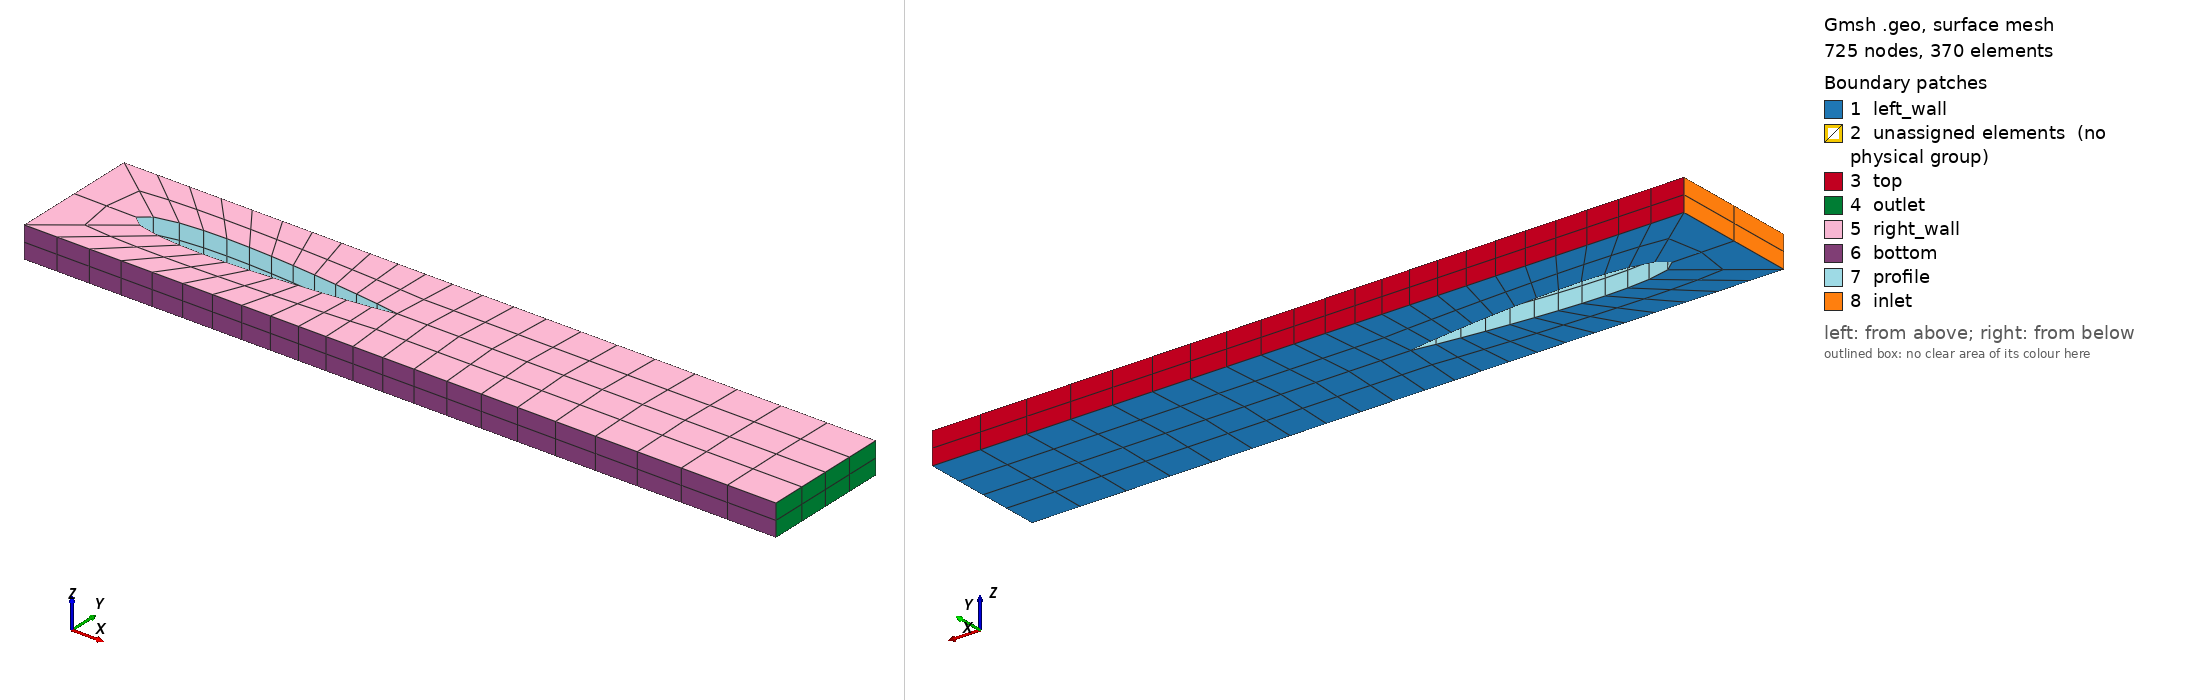

Gmsh geometry script, surface-meshed: 725 nodes, 370 surface elements. Boundary patches (legend numbers): 1 left_wall, 2 unassigned elements (no physical group), 3 top, 4 outlet, 5 right_wall, 6 bottom, 7 profile, 8 inlet. Left view from above one corner, right view from below the opposite corner. Legend entries are the model's physical surfaces; 'unassigned elements' are surfaces in no physical group. The drawing asked Gmsh for element sizes between 1% and 20% of the model's largest extent; the script's own settings can give other sizes.

=== naca0012.geo (drawn) ===
//+
density = DefineNumber[ 3, Name "Parameters/density" ];
//+
thickness = DefineNumber[ 0.1, Name "Parameters/thickness" ];
//+
nEz = DefineNumber[ 2, Name "Parameters/nEz" ];


lc2=0.01;


// NACA 0012
Point(101)={+1.0000000000000000e+000,+0.0000000000000000e+000,+0.0000000000000000e+000,lc2};
Point(102)={+9.9199000000000004e-001,-1.3209999999999999e-003,+0.0000000000000000e+000,lc2};
Point(103)={+9.8340000000000005e-001,-2.7246000000000002e-003,+0.0000000000000000e+000,lc2};
Point(104)={+9.7423999999999999e-001,-4.2063999999999999e-003,+0.0000000000000000e+000,lc2};
Point(105)={+9.6453999999999995e-001,-5.7619000000000004e-003,+0.0000000000000000e+000,lc2};
Point(106)={+9.5430999999999999e-001,-7.3866000000000001e-003,+0.0000000000000000e+000,lc2};
Point(107)={+9.4355999999999995e-001,-8.9133000000000007e-003,+0.0000000000000000e+000,lc2};
Point(108)={+9.3230000000000002e-001,-1.0378999999999999e-002,+0.0000000000000000e+000,lc2};
Point(109)={+9.2056000000000004e-001,-1.1886000000000001e-002,+0.0000000000000000e+000,lc2};
Point(110)={+9.0834999999999999e-001,-1.3433000000000000e-002,+0.0000000000000000e+000,lc2};
Point(111)={+8.9568999999999999e-001,-1.5013000000000000e-002,+0.0000000000000000e+000,lc2};
Point(112)={+8.8258999999999999e-001,-1.6622999999999999e-002,+0.0000000000000000e+000,lc2};
Point(113)={+8.6907999999999996e-001,-1.8258000000000000e-002,+0.0000000000000000e+000,lc2};
Point(114)={+8.5518000000000005e-001,-1.9914999999999999e-002,+0.0000000000000000e+000,lc2};
Point(115)={+8.4091000000000005e-001,-2.1588000000000000e-002,+0.0000000000000000e+000,lc2};
Point(116)={+8.2628000000000001e-001,-2.3274000000000000e-002,+0.0000000000000000e+000,lc2};
Point(117)={+8.1132000000000004e-001,-2.4969000000000002e-002,+0.0000000000000000e+000,lc2};
Point(118)={+7.9605000000000004e-001,-2.6668000000000001e-002,+0.0000000000000000e+000,lc2};
Point(119)={+7.8047999999999995e-001,-2.8368000000000001e-002,+0.0000000000000000e+000,lc2};
Point(120)={+7.6465000000000005e-001,-3.0062999999999999e-002,+0.0000000000000000e+000,lc2};
Point(121)={+7.4858000000000002e-001,-3.1751000000000001e-002,+0.0000000000000000e+000,lc2};
Point(122)={+7.3228000000000004e-001,-3.3426999999999998e-002,+0.0000000000000000e+000,lc2};
Point(123)={+7.1577999999999997e-001,-3.5085999999999999e-002,+0.0000000000000000e+000,lc2};
Point(124)={+6.9910000000000005e-001,-3.6726000000000002e-002,+0.0000000000000000e+000,lc2};
Point(125)={+6.8227000000000004e-001,-3.8342000000000001e-002,+0.0000000000000000e+000,lc2};
Point(126)={+6.6530000000000000e-001,-3.9928999999999999e-002,+0.0000000000000000e+000,lc2};
Point(127)={+6.4822000000000002e-001,-4.1485000000000001e-002,+0.0000000000000000e+000,lc2};
Point(128)={+6.3105999999999995e-001,-4.3004000000000001e-002,+0.0000000000000000e+000,lc2};
Point(129)={+6.1382000000000003e-001,-4.4482000000000001e-002,+0.0000000000000000e+000,lc2};
Point(130)={+5.9655000000000002e-001,-4.5915999999999998e-002,+0.0000000000000000e+000,lc2};
Point(131)={+5.7925000000000004e-001,-4.7301999999999997e-002,+0.0000000000000000e+000,lc2};
Point(132)={+5.6194999999999995e-001,-4.8634999999999998e-002,+0.0000000000000000e+000,lc2};
Point(133)={+5.4468000000000005e-001,-4.9911999999999998e-002,+0.0000000000000000e+000,lc2};
Point(134)={+5.2744000000000002e-001,-5.1128000000000000e-002,+0.0000000000000000e+000,lc2};
Point(135)={+5.1027000000000000e-001,-5.2280000000000000e-002,+0.0000000000000000e+000,lc2};
Point(136)={+4.9319000000000002e-001,-5.3365000000000003e-002,+0.0000000000000000e+000,lc2};
Point(137)={+4.7621000000000002e-001,-5.4378000000000003e-002,+0.0000000000000000e+000,lc2};
Point(138)={+4.5934999999999998e-001,-5.5316999999999998e-002,+0.0000000000000000e+000,lc2};
Point(139)={+4.4263999999999998e-001,-5.6177999999999999e-002,+0.0000000000000000e+000,lc2};
Point(140)={+4.2609000000000002e-001,-5.6958000000000002e-002,+0.0000000000000000e+000,lc2};
Point(141)={+4.0971999999999997e-001,-5.7653999999999997e-002,+0.0000000000000000e+000,lc2};
Point(142)={+3.9354000000000000e-001,-5.8264000000000003e-002,+0.0000000000000000e+000,lc2};
Point(143)={+3.7758000000000003e-001,-5.8785999999999998e-002,+0.0000000000000000e+000,lc2};
Point(144)={+3.6185000000000000e-001,-5.9218000000000000e-002,+0.0000000000000000e+000,lc2};
Point(145)={+3.4637000000000001e-001,-5.9558000000000000e-002,+0.0000000000000000e+000,lc2};
Point(146)={+3.3115000000000000e-001,-5.9804999999999997e-002,+0.0000000000000000e+000,lc2};
Point(147)={+3.1619999999999998e-001,-5.9957999999999997e-002,+0.0000000000000000e+000,lc2};
Point(148)={+3.0153000000000002e-001,-6.0017000000000001e-002,+0.0000000000000000e+000,lc2};
Point(149)={+2.8717999999999999e-001,-5.9979999999999999e-002,+0.0000000000000000e+000,lc2};
Point(150)={+2.7312999999999998e-001,-5.9850000000000000e-002,+0.0000000000000000e+000,lc2};
Point(151)={+2.5940000000000002e-001,-5.9624999999999997e-002,+0.0000000000000000e+000,lc2};
Point(152)={+2.4601000000000001e-001,-5.9306999999999999e-002,+0.0000000000000000e+000,lc2};
Point(153)={+2.3296000000000000e-001,-5.8896999999999998e-002,+0.0000000000000000e+000,lc2};
Point(154)={+2.2026000000000001e-001,-5.8397999999999999e-002,+0.0000000000000000e+000,lc2};
Point(155)={+2.0791999999999999e-001,-5.7810000000000000e-002,+0.0000000000000000e+000,lc2};
Point(156)={+1.9595000000000001e-001,-5.7135999999999999e-002,+0.0000000000000000e+000,lc2};
Point(157)={+1.8435000000000001e-001,-5.6377999999999998e-002,+0.0000000000000000e+000,lc2};
Point(158)={+1.7313000000000001e-001,-5.5539999999999999e-002,+0.0000000000000000e+000,lc2};
Point(159)={+1.6228999999999999e-001,-5.4625000000000000e-002,+0.0000000000000000e+000,lc2};
Point(160)={+1.5182999999999999e-001,-5.3636000000000003e-002,+0.0000000000000000e+000,lc2};
Point(161)={+1.4176000000000000e-001,-5.2575999999999998e-002,+0.0000000000000000e+000,lc2};
Point(162)={+1.3208000000000000e-001,-5.1450000000000003e-002,+0.0000000000000000e+000,lc2};
Point(163)={+1.2279000000000000e-001,-5.0261000000000000e-002,+0.0000000000000000e+000,lc2};
Point(164)={+1.1389000000000001e-001,-4.9013000000000001e-002,+0.0000000000000000e+000,lc2};
Point(165)={+1.0538000000000000e-001,-4.7711000000000003e-002,+0.0000000000000000e+000,lc2};
Point(166)={+9.7255999999999995e-002,-4.6358000000000003e-002,+0.0000000000000000e+000,lc2};
Point(167)={+8.9519000000000001e-002,-4.4958999999999999e-002,+0.0000000000000000e+000,lc2};
Point(168)={+8.2165000000000002e-002,-4.3519000000000002e-002,+0.0000000000000000e+000,lc2};
Point(169)={+7.5189000000000006e-002,-4.2041000000000002e-002,+0.0000000000000000e+000,lc2};
Point(170)={+6.8587999999999996e-002,-4.0529999999999997e-002,+0.0000000000000000e+000,lc2};
Point(171)={+6.2356000000000002e-002,-3.8989999999999997e-002,+0.0000000000000000e+000,lc2};
Point(172)={+5.6487000000000002e-002,-3.7425000000000000e-002,+0.0000000000000000e+000,lc2};
Point(173)={+5.0973999999999998e-002,-3.5839999999999997e-002,+0.0000000000000000e+000,lc2};
Point(174)={+4.5809999999999997e-002,-3.4237999999999998e-002,+0.0000000000000000e+000,lc2};
Point(175)={+4.0987999999999997e-002,-3.2624000000000000e-002,+0.0000000000000000e+000,lc2};
Point(176)={+3.6498999999999997e-002,-3.1001000000000001e-002,+0.0000000000000000e+000,lc2};
Point(177)={+3.2333000000000001e-002,-2.9373000000000000e-002,+0.0000000000000000e+000,lc2};
Point(178)={+2.8482000000000000e-002,-2.7744000000000001e-002,+0.0000000000000000e+000,lc2};
Point(179)={+2.4936000000000000e-002,-2.6116000000000000e-002,+0.0000000000000000e+000,lc2};
Point(180)={+2.1683000000000001e-002,-2.4494999999999999e-002,+0.0000000000000000e+000,lc2};
Point(181)={+1.8714000000000001e-002,-2.2882000000000000e-002,+0.0000000000000000e+000,lc2};
Point(182)={+1.6017000000000000e-002,-2.1281000000000001e-002,+0.0000000000000000e+000,lc2};
Point(183)={+1.3580000000000000e-002,-1.9694000000000000e-002,+0.0000000000000000e+000,lc2};
Point(184)={+1.1391999999999999e-002,-1.8124999999999999e-002,+0.0000000000000000e+000,lc2};
Point(185)={+9.4412000000000003e-003,-1.6577000000000001e-002,+0.0000000000000000e+000,lc2};
Point(186)={+7.7146000000000003e-003,-1.5051000000000000e-002,+0.0000000000000000e+000,lc2};
Point(187)={+6.1999999999999998e-003,-1.3550000000000000e-002,+0.0000000000000000e+000,lc2};
Point(188)={+4.8849999999999996e-003,-1.2076000000000000e-002,+0.0000000000000000e+000,lc2};
Point(189)={+3.7567999999999998e-003,-1.0632000000000001e-002,+0.0000000000000000e+000,lc2};
Point(190)={+2.8031000000000002e-003,-9.2178999999999994e-003,+0.0000000000000000e+000,lc2};
Point(191)={+2.0111000000000000e-003,-7.8358999999999998e-003,+0.0000000000000000e+000,lc2};
Point(192)={+1.3686000000000000e-003,-6.4863999999999998e-003,+0.0000000000000000e+000,lc2};
Point(193)={+8.6341000000000000e-004,-5.1690000000000000e-003,+0.0000000000000000e+000,lc2};
Point(194)={+4.8376000000000002e-004,-3.8815000000000000e-003,+0.0000000000000000e+000,lc2};
Point(195)={+2.1870000000000000e-004,-2.6178999999999998e-003,+0.0000000000000000e+000,lc2};
Point(196)={+5.8739999999999997e-005,-1.3609000000000000e-003,+0.0000000000000000e+000,lc2};
Point(197)={+0.0000000000000000e+000,+0.0000000000000000e+000,+0.0000000000000000e+000,lc2};
Point(198)={+5.8739999999999997e-005,+1.3609000000000000e-003,+0.0000000000000000e+000,lc2};
Point(199)={+2.1870000000000000e-004,+2.6178999999999998e-003,+0.0000000000000000e+000,lc2};
Point(200)={+4.8376000000000002e-004,+3.8815000000000000e-003,+0.0000000000000000e+000,lc2};
Point(201)={+8.6341000000000000e-004,+5.1690000000000000e-003,+0.0000000000000000e+000,lc2};
Point(202)={+1.3686000000000000e-003,+6.4863999999999998e-003,+0.0000000000000000e+000,lc2};
Point(203)={+2.0111000000000000e-003,+7.8358999999999998e-003,+0.0000000000000000e+000,lc2};
Point(204)={+2.8031000000000002e-003,+9.2178999999999994e-003,+0.0000000000000000e+000,lc2};
Point(205)={+3.7567999999999998e-003,+1.0632000000000001e-002,+0.0000000000000000e+000,lc2};
Point(206)={+4.8849999999999996e-003,+1.2076000000000000e-002,+0.0000000000000000e+000,lc2};
Point(207)={+6.1999999999999998e-003,+1.3550000000000000e-002,+0.0000000000000000e+000,lc2};
Point(208)={+7.7146000000000003e-003,+1.5051000000000000e-002,+0.0000000000000000e+000,lc2};
Point(209)={+9.4412000000000003e-003,+1.6577000000000001e-002,+0.0000000000000000e+000,lc2};
Point(210)={+1.1391999999999999e-002,+1.8124999999999999e-002,+0.0000000000000000e+000,lc2};
Point(211)={+1.3580000000000000e-002,+1.9694000000000000e-002,+0.0000000000000000e+000,lc2};
Point(212)={+1.6017000000000000e-002,+2.1281000000000001e-002,+0.0000000000000000e+000,lc2};
Point(213)={+1.8714000000000001e-002,+2.2882000000000000e-002,+0.0000000000000000e+000,lc2};
Point(214)={+2.1683000000000001e-002,+2.4494999999999999e-002,+0.0000000000000000e+000,lc2};
Point(215)={+2.4936000000000000e-002,+2.6116000000000000e-002,+0.0000000000000000e+000,lc2};
Point(216)={+2.8482000000000000e-002,+2.7744000000000001e-002,+0.0000000000000000e+000,lc2};
Point(217)={+3.2333000000000001e-002,+2.9373000000000000e-002,+0.0000000000000000e+000,lc2};
Point(218)={+3.6498999999999997e-002,+3.1001000000000001e-002,+0.0000000000000000e+000,lc2};
Point(219)={+4.0987999999999997e-002,+3.2624000000000000e-002,+0.0000000000000000e+000,lc2};
Point(220)={+4.5809999999999997e-002,+3.4237999999999998e-002,+0.0000000000000000e+000,lc2};
Point(221)={+5.0973999999999998e-002,+3.5839999999999997e-002,+0.0000000000000000e+000,lc2};
Point(222)={+5.6487000000000002e-002,+3.7425000000000000e-002,+0.0000000000000000e+000,lc2};
Point(223)={+6.2356000000000002e-002,+3.8989999999999997e-002,+0.0000000000000000e+000,lc2};
Point(224)={+6.8587999999999996e-002,+4.0529999999999997e-002,+0.0000000000000000e+000,lc2};
Point(225)={+7.5189000000000006e-002,+4.2041000000000002e-002,+0.0000000000000000e+000,lc2};
Point(226)={+8.2165000000000002e-002,+4.3519000000000002e-002,+0.0000000000000000e+000,lc2};
Point(227)={+8.9519000000000001e-002,+4.4958999999999999e-002,+0.0000000000000000e+000,lc2};
Point(228)={+9.7255999999999995e-002,+4.6358000000000003e-002,+0.0000000000000000e+000,lc2};
Point(229)={+1.0538000000000000e-001,+4.7711000000000003e-002,+0.0000000000000000e+000,lc2};
Point(230)={+1.1389000000000001e-001,+4.9013000000000001e-002,+0.0000000000000000e+000,lc2};
Point(231)={+1.2279000000000000e-001,+5.0261000000000000e-002,+0.0000000000000000e+000,lc2};
Point(232)={+1.3208000000000000e-001,+5.1450000000000003e-002,+0.0000000000000000e+000,lc2};
Point(233)={+1.4176000000000000e-001,+5.2575999999999998e-002,+0.0000000000000000e+000,lc2};
Point(234)={+1.5182999999999999e-001,+5.3636000000000003e-002,+0.0000000000000000e+000,lc2};
Point(235)={+1.6228999999999999e-001,+5.4625000000000000e-002,+0.0000000000000000e+000,lc2};
Point(236)={+1.7313000000000001e-001,+5.5539999999999999e-002,+0.0000000000000000e+000,lc2};
Point(237)={+1.8435000000000001e-001,+5.6377999999999998e-002,+0.0000000000000000e+000,lc2};
Point(238)={+1.9595000000000001e-001,+5.7135999999999999e-002,+0.0000000000000000e+000,lc2};
Point(239)={+2.0791999999999999e-001,+5.7810000000000000e-002,+0.0000000000000000e+000,lc2};
Point(240)={+2.2026000000000001e-001,+5.8397999999999999e-002,+0.0000000000000000e+000,lc2};
Point(241)={+2.3296000000000000e-001,+5.8896999999999998e-002,+0.0000000000000000e+000,lc2};
Point(242)={+2.4601000000000001e-001,+5.9306999999999999e-002,+0.0000000000000000e+000,lc2};
Point(243)={+2.5940000000000002e-001,+5.9624999999999997e-002,+0.0000000000000000e+000,lc2};
Point(244)={+2.7312999999999998e-001,+5.9850000000000000e-002,+0.0000000000000000e+000,lc2};
Point(245)={+2.8717999999999999e-001,+5.9979999999999999e-002,+0.0000000000000000e+000,lc2};
Point(246)={+3.0153000000000002e-001,+6.0017000000000001e-002,+0.0000000000000000e+000,lc2};
Point(247)={+3.1619999999999998e-001,+5.9957999999999997e-002,+0.0000000000000000e+000,lc2};
Point(248)={+3.3115000000000000e-001,+5.9804999999999997e-002,+0.0000000000000000e+000,lc2};
Point(249)={+3.4637000000000001e-001,+5.9558000000000000e-002,+0.0000000000000000e+000,lc2};
Point(250)={+3.6185000000000000e-001,+5.9218000000000000e-002,+0.0000000000000000e+000,lc2};
Point(251)={+3.7758000000000003e-001,+5.8785999999999998e-002,+0.0000000000000000e+000,lc2};
Point(252)={+3.9354000000000000e-001,+5.8264000000000003e-002,+0.0000000000000000e+000,lc2};
Point(253)={+4.0971999999999997e-001,+5.7653999999999997e-002,+0.0000000000000000e+000,lc2};
Point(254)={+4.2609000000000002e-001,+5.6958000000000002e-002,+0.0000000000000000e+000,lc2};
Point(255)={+4.4263999999999998e-001,+5.6177999999999999e-002,+0.0000000000000000e+000,lc2};
Point(256)={+4.5934999999999998e-001,+5.5316999999999998e-002,+0.0000000000000000e+000,lc2};
Point(257)={+4.7621000000000002e-001,+5.4378000000000003e-002,+0.0000000000000000e+000,lc2};
Point(258)={+4.9319000000000002e-001,+5.3365000000000003e-002,+0.0000000000000000e+000,lc2};
Point(259)={+5.1027000000000000e-001,+5.2280000000000000e-002,+0.0000000000000000e+000,lc2};
Point(260)={+5.2744000000000002e-001,+5.1128000000000000e-002,+0.0000000000000000e+000,lc2};
Point(261)={+5.4468000000000005e-001,+4.9911999999999998e-002,+0.0000000000000000e+000,lc2};
Point(262)={+5.6194999999999995e-001,+4.8634999999999998e-002,+0.0000000000000000e+000,lc2};
Point(263)={+5.7925000000000004e-001,+4.7301999999999997e-002,+0.0000000000000000e+000,lc2};
Point(264)={+5.9655000000000002e-001,+4.5915999999999998e-002,+0.0000000000000000e+000,lc2};
Point(265)={+6.1382000000000003e-001,+4.4482000000000001e-002,+0.0000000000000000e+000,lc2};
Point(266)={+6.3105999999999995e-001,+4.3004000000000001e-002,+0.0000000000000000e+000,lc2};
Point(267)={+6.4822000000000002e-001,+4.1485000000000001e-002,+0.0000000000000000e+000,lc2};
Point(268)={+6.6530000000000000e-001,+3.9928999999999999e-002,+0.0000000000000000e+000,lc2};
Point(269)={+6.8227000000000004e-001,+3.8342000000000001e-002,+0.0000000000000000e+000,lc2};
Point(270)={+6.9910000000000005e-001,+3.6726000000000002e-002,+0.0000000000000000e+000,lc2};
Point(271)={+7.1577999999999997e-001,+3.5085999999999999e-002,+0.0000000000000000e+000,lc2};
Point(272)={+7.3228000000000004e-001,+3.3426999999999998e-002,+0.0000000000000000e+000,lc2};
Point(273)={+7.4858000000000002e-001,+3.1751000000000001e-002,+0.0000000000000000e+000,lc2};
Point(274)={+7.6465000000000005e-001,+3.0062999999999999e-002,+0.0000000000000000e+000,lc2};
Point(275)={+7.8047999999999995e-001,+2.8368000000000001e-002,+0.0000000000000000e+000,lc2};
Point(276)={+7.9605000000000004e-001,+2.6668000000000001e-002,+0.0000000000000000e+000,lc2};
Point(277)={+8.1132000000000004e-001,+2.4969000000000002e-002,+0.0000000000000000e+000,lc2};
Point(278)={+8.2628000000000001e-001,+2.3274000000000000e-002,+0.0000000000000000e+000,lc2};
Point(279)={+8.4091000000000005e-001,+2.1588000000000000e-002,+0.0000000000000000e+000,lc2};
Point(280)={+8.5518000000000005e-001,+1.9914999999999999e-002,+0.0000000000000000e+000,lc2};
Point(281)={+8.6907999999999996e-001,+1.8258000000000000e-002,+0.0000000000000000e+000,lc2};
Point(282)={+8.8258999999999999e-001,+1.6622999999999999e-002,+0.0000000000000000e+000,lc2};
Point(283)={+8.9568999999999999e-001,+1.5013000000000000e-002,+0.0000000000000000e+000,lc2};
Point(284)={+9.0834999999999999e-001,+1.3433000000000000e-002,+0.0000000000000000e+000,lc2};
Point(285)={+9.2056000000000004e-001,+1.1886000000000001e-002,+0.0000000000000000e+000,lc2};
Point(286)={+9.3230000000000002e-001,+1.0378999999999999e-002,+0.0000000000000000e+000,lc2};
Point(287)={+9.4355999999999995e-001,+8.9133000000000007e-003,+0.0000000000000000e+000,lc2};
Point(288)={+9.5430999999999999e-001,+7.3866000000000001e-003,+0.0000000000000000e+000,lc2};
Point(289)={+9.6453999999999995e-001,+5.7619000000000004e-003,+0.0000000000000000e+000,lc2};
Point(290)={+9.7423999999999999e-001,+4.2063999999999999e-003,+0.0000000000000000e+000,lc2};
Point(291)={+9.8340000000000005e-001,+2.7246000000000002e-003,+0.0000000000000000e+000,lc2};
Point(292)={+9.9199000000000004e-001,+1.3209999999999999e-003,+0.0000000000000000e+000,lc2};

Spline(1)={101 : 101+74};
Spline(2)={175 : 175+44};
Spline(3)={219 : 219+73, 101};

Line Loop(1)={1,2,3};

//+
Dilate {{0, 0, 0}, {0.83333333, 0.83333333, 0.83333333}} {
  Curve{3}; Curve{2}; Curve{1};
}

//+
Point(293) = {-0.2, 0.21, 0, 1.0};
//+
Point(294) = {-0.2, -0.205, 0, 1.0};
//+
Point(295) = {0.1, 0, 0, 1.0};
//+
//Point(296) = {-0.5, 0, 0, 1.0};
//+
Point(297) = {0.85, 0.21, 0, 1.0};
//+
Point(298) = {0.85, -0.205, 0, 1.0};
//+
Point(299) = {2.2, 0.21, 0, 1.0};
//+
Point(300) = {2.2, 0, 0, 1.0};
//+
Point(301) = {2.2, -0.205, 0, 1.0};
//+


//+
//+
Line(6) = {297, 299};
//+
Line(7) = {299, 300};
//+
Line(8) = {300, 301};
//+
Line(9) = {301, 298};
//+

//+
Line(11) = {175, 294};
//+
Line(12) = {219, 293};
//+
Line(13) = {101, 297};
//+
Line(14) = {101, 300};
//+
Line(15) = {101, 298};
//+
Line(16) = {293, 297};
//+
Line(17) = {293, 294};
//+
Line(18) = {294, 298};




//+
Curve Loop(4) = {13, 6, 7, -14};
//+
Plane Surface(3) = {4};
//+
Curve Loop(5) = {15, -9, -8, -14};
//+
Plane Surface(4) = {5};
//+
//+
Curve Loop(6) = {12, 16, -13, -3};
//+
Plane Surface(5) = {6};
//+
Curve Loop(7) = {12, 17, -11, 2};
//+
Plane Surface(6) = {7};
//+
Curve Loop(8) = {1, 11, 18, -15};
//+
Plane Surface(7) = {8};



//+
Transfinite Curve {2, 17} = density Using Progression 1;
//+
Transfinite Curve {-1, 3} = density*4 Using Progression 1;
//+
Transfinite Curve {16, 18} = density*4 Using Progression 0.98;
//+
Transfinite Curve {5, -10} = density*3 Using Progression 0.98;
//+
Transfinite Curve {6, 14, -9} = density*4 Using Progression 1.05;
//+
Transfinite Curve {-7, 13, 12, 11, 15, 8} = density Using Progression 1.1;

//+
Transfinite Surface {3,4,5,6,7};
//+
Recombine Surface {3,4,5,6,7};

//+
Extrude {0, 0, thickness} {
  Surface{3}; Surface{4}; Surface{5}; Surface{6}; Surface{7}; Layers {nEz}; Recombine;
}

//Periodic Surface {40, 62, 84, 106, 128} = {3, 4, 5, 6, 7} Translate {0, 0, thickness};
//+


//+
Physical Surface("inlet", 126) = {97};
//+
Physical Surface("outlet", 127) = {35, 57};
//+
Physical Surface("top", 128) = {31, 75};
//+
Physical Surface("bottom", 129) = {123, 53};
//+
Physical Surface("left_wall", 130) = {3, 4, 5, 6, 7};
//+
Physical Surface("right_wall", 131) = {106, 84, 40, 62, 128};
//+
Physical Surface("profile", 132) = {83, 105, 115};
//+
Physical Volume("fluid", 133) = {1, 2, 3, 4, 5};
//+
